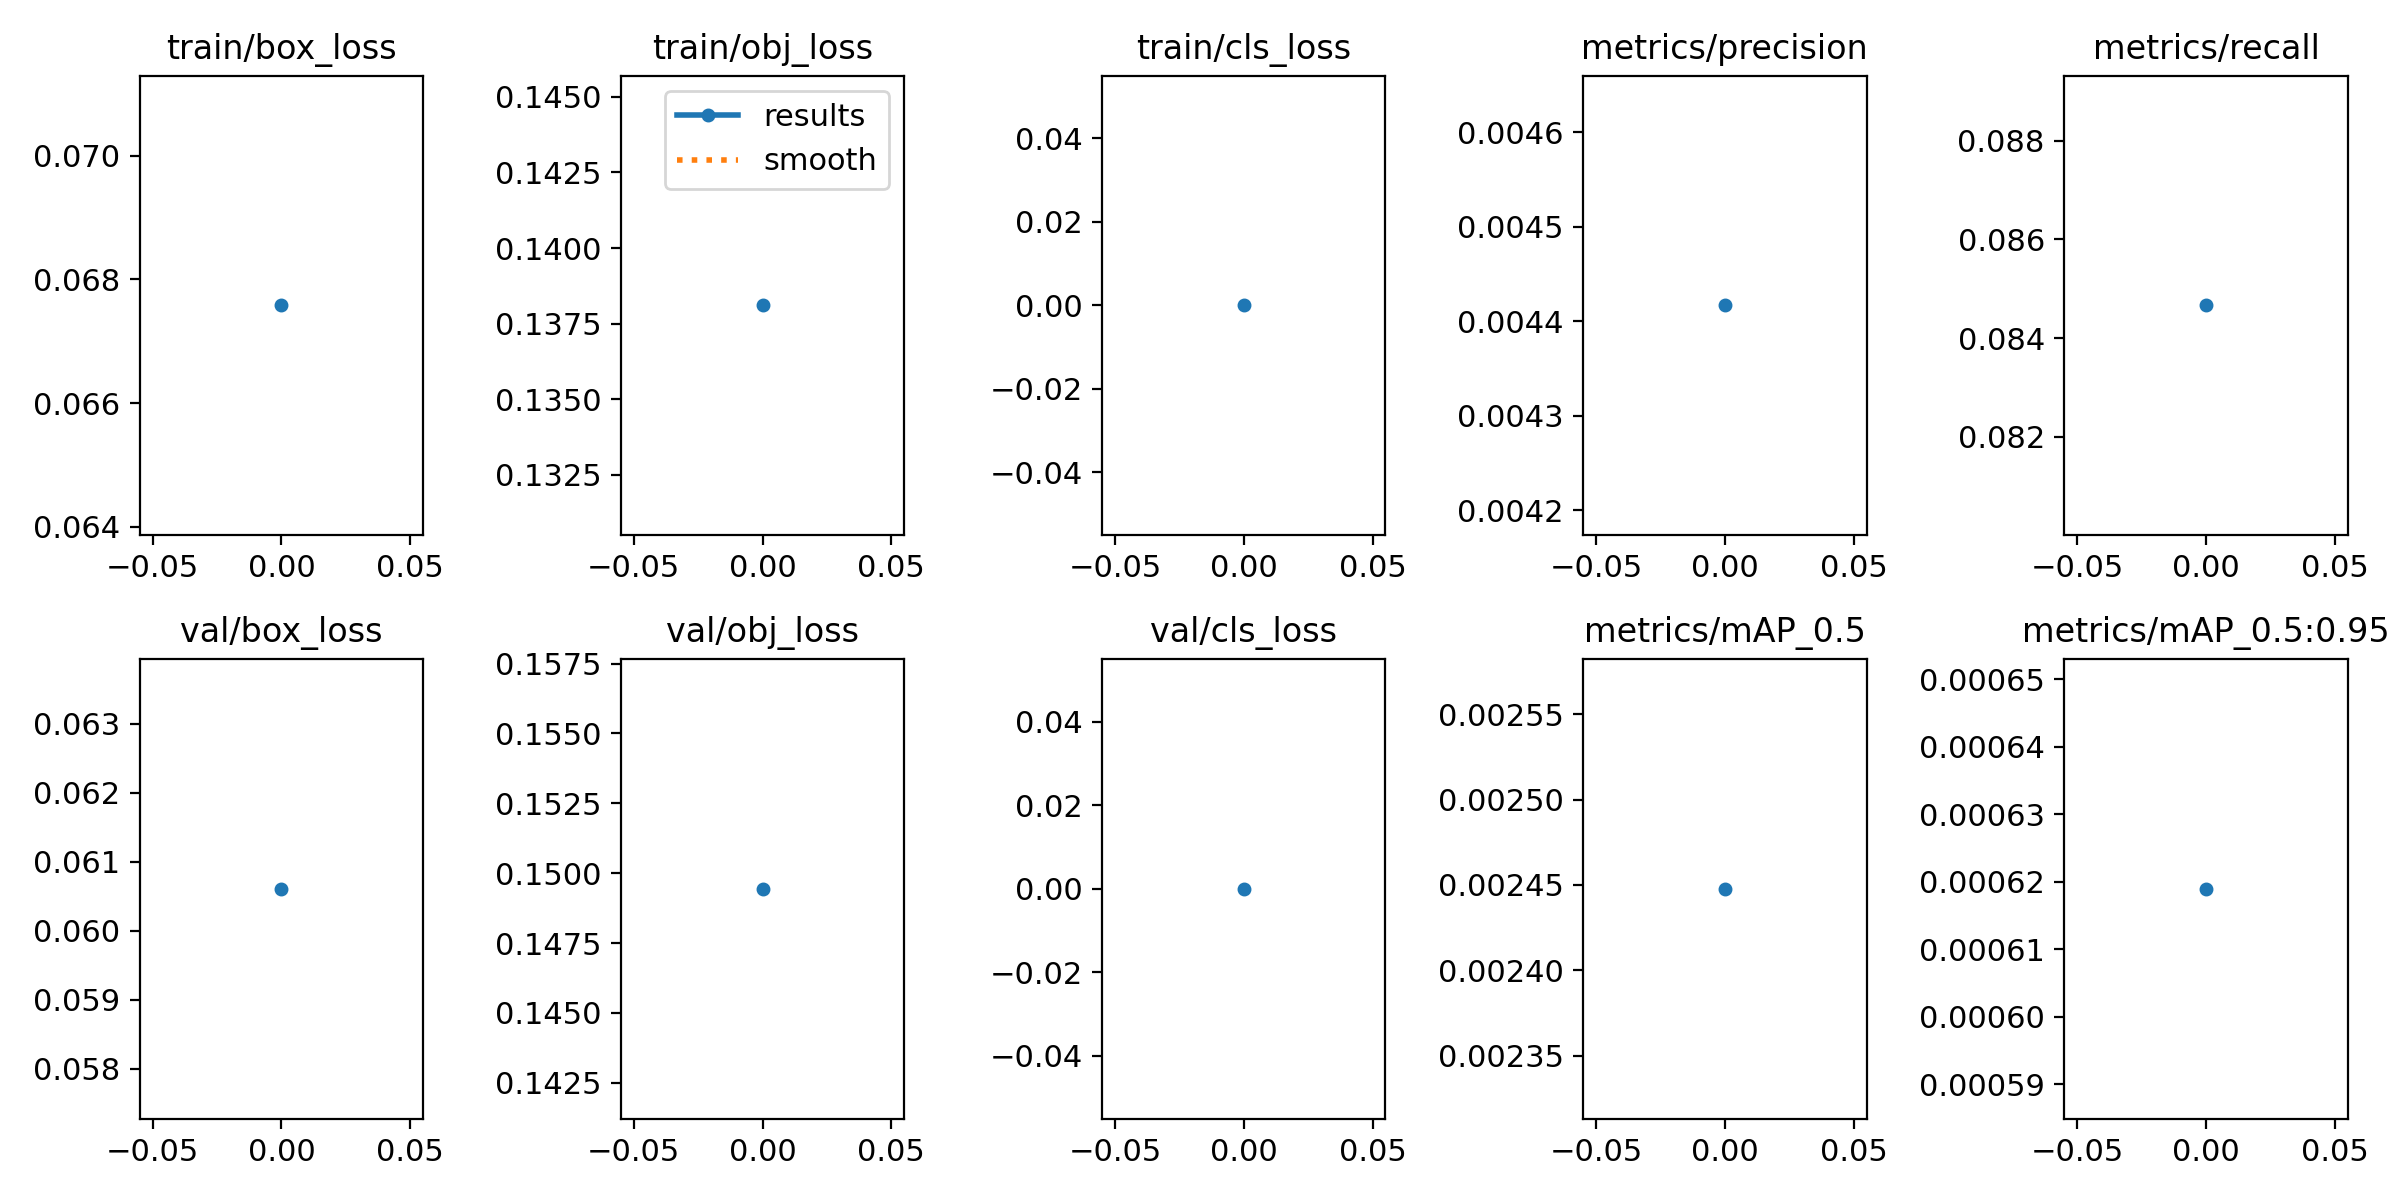

Data behind this chart, as committed beside it:
epoch, train/box_loss, train/obj_loss, train/cls_loss, metrics/precision, metrics/recall, metrics/mAP_0.5, metrics/mAP_0.5:0.95, val/box_loss, val/obj_loss, val/cls_loss, x/lr0, x/lr1, x/lr2
0, 0.06758, 0.1381, 0, 0.004417, 0.08466, 0.002448, 0.000619, 0.06061, 0.1494, 0, 0.01, 0.01, 0.01
